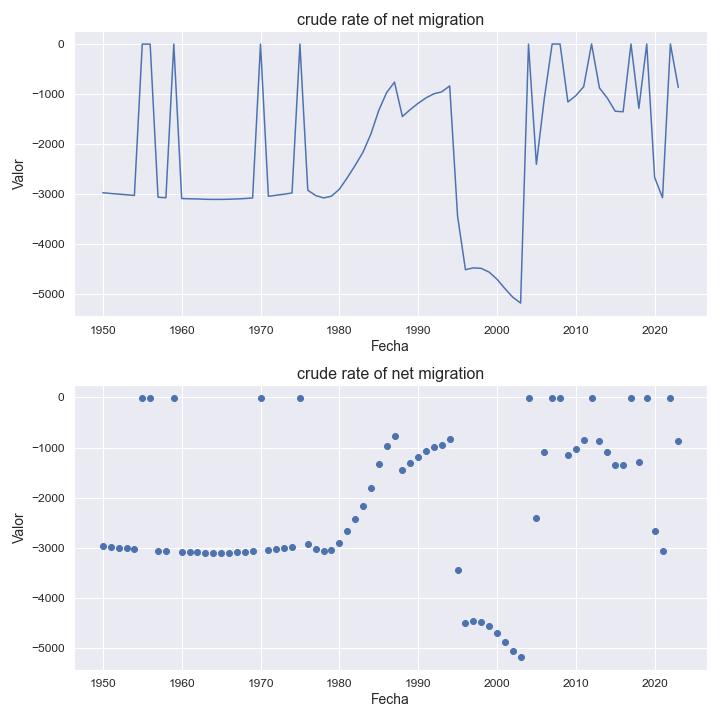

Data behind this chart, as committed beside it:
indicatorshortname, locationid, location, iso2, timeid, time, value
crude rate of net migration, 887, yemen, ye, 1, 1950, -2971
crude rate of net migration, 887, yemen, ye, 2, 1951, -2987
crude rate of net migration, 887, yemen, ye, 3, 1952, -2999
crude rate of net migration, 887, yemen, ye, 4, 1953, -3013
crude rate of net migration, 887, yemen, ye, 5, 1954, -3026
crude rate of net migration, 887, yemen, ye, 6, 1955, -3.04
crude rate of net migration, 887, yemen, ye, 7, 1956, -3.05
crude rate of net migration, 887, yemen, ye, 8, 1957, -3062
crude rate of net migration, 887, yemen, ye, 9, 1958, -3072
crude rate of net migration, 887, yemen, ye, 10, 1959, -3.08
crude rate of net migration, 887, yemen, ye, 11, 1960, -3088
crude rate of net migration, 887, yemen, ye, 12, 1961, -3093
crude rate of net migration, 887, yemen, ye, 13, 1962, -3096
crude rate of net migration, 887, yemen, ye, 14, 1963, -3103
crude rate of net migration, 887, yemen, ye, 15, 1964, -3105
crude rate of net migration, 887, yemen, ye, 16, 1965, -3105
crude rate of net migration, 887, yemen, ye, 17, 1966, -3102
crude rate of net migration, 887, yemen, ye, 18, 1967, -3096
crude rate of net migration, 887, yemen, ye, 19, 1968, -3088
crude rate of net migration, 887, yemen, ye, 20, 1969, -3076
crude rate of net migration, 887, yemen, ye, 21, 1970, -3.06
crude rate of net migration, 887, yemen, ye, 22, 1971, -3042
crude rate of net migration, 887, yemen, ye, 23, 1972, -3022
crude rate of net migration, 887, yemen, ye, 24, 1973, -3001
crude rate of net migration, 887, yemen, ye, 25, 1974, -2977
crude rate of net migration, 887, yemen, ye, 26, 1975, -2.95
crude rate of net migration, 887, yemen, ye, 27, 1976, -2922
crude rate of net migration, 887, yemen, ye, 28, 1977, -3028
crude rate of net migration, 887, yemen, ye, 29, 1978, -3076
crude rate of net migration, 887, yemen, ye, 30, 1979, -3041
crude rate of net migration, 887, yemen, ye, 31, 1980, -2903
crude rate of net migration, 887, yemen, ye, 32, 1981, -2674
crude rate of net migration, 887, yemen, ye, 33, 1982, -2428
crude rate of net migration, 887, yemen, ye, 34, 1983, -2163
crude rate of net migration, 887, yemen, ye, 35, 1984, -1801
crude rate of net migration, 887, yemen, ye, 36, 1985, -1329
crude rate of net migration, 887, yemen, ye, 37, 1986, -972.0
crude rate of net migration, 887, yemen, ye, 38, 1987, -763.0
crude rate of net migration, 887, yemen, ye, 39, 1988, -1449
crude rate of net migration, 887, yemen, ye, 40, 1989, -1311
crude rate of net migration, 887, yemen, ye, 41, 1990, -1185
crude rate of net migration, 887, yemen, ye, 42, 1991, -1077
crude rate of net migration, 887, yemen, ye, 43, 1992, -996.0
crude rate of net migration, 887, yemen, ye, 44, 1993, -956.0
crude rate of net migration, 887, yemen, ye, 45, 1994, -838.0
crude rate of net migration, 887, yemen, ye, 46, 1995, -3439
crude rate of net migration, 887, yemen, ye, 47, 1996, -4509
crude rate of net migration, 887, yemen, ye, 48, 1997, -4473
crude rate of net migration, 887, yemen, ye, 49, 1998, -4483
crude rate of net migration, 887, yemen, ye, 50, 1999, -4557
crude rate of net migration, 887, yemen, ye, 51, 2000, -4699
crude rate of net migration, 887, yemen, ye, 52, 2001, -4885
crude rate of net migration, 887, yemen, ye, 53, 2002, -5058
crude rate of net migration, 887, yemen, ye, 54, 2003, -5176
crude rate of net migration, 887, yemen, ye, 55, 2004, -4.94
crude rate of net migration, 887, yemen, ye, 56, 2005, -2405
crude rate of net migration, 887, yemen, ye, 57, 2006, -1095
crude rate of net migration, 887, yemen, ye, 58, 2007, -1.19
crude rate of net migration, 887, yemen, ye, 59, 2008, -1.21
crude rate of net migration, 887, yemen, ye, 60, 2009, -1159
... 14 more rows
